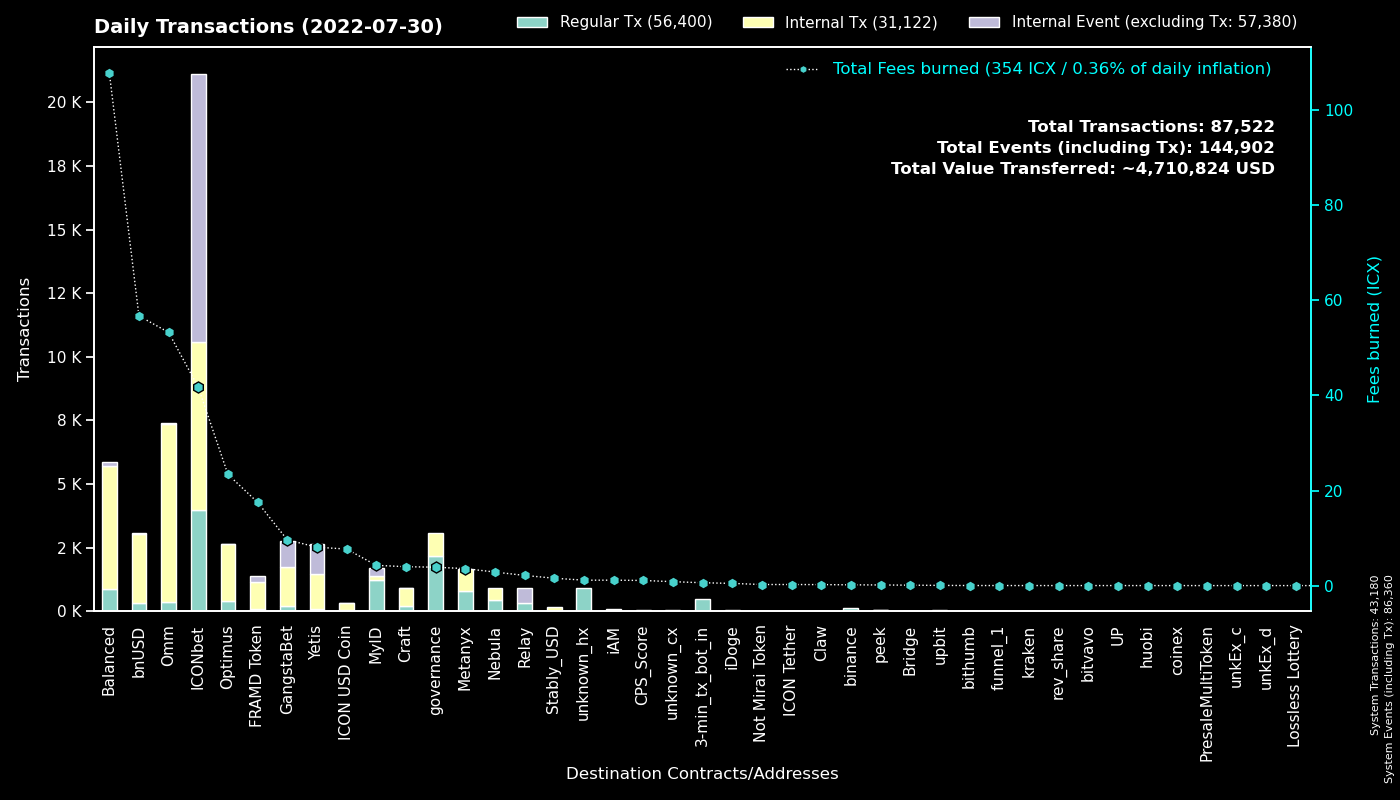

Source data for this figure (header and first rows):
to, Fees burned, Regular Tx, to_def, Internal Tx, Internal Event (excluding Tx), group
0, 0.0, 43179, System, 1, 43180, System
cxd47f7d943ad76a0403210501dab03d4daf1f68…, 32.47, 3317, ICONbet? Blackjack, 4246, 8401, ICONbet
cx00000000000000000000000000000000000000…, 3.868, 2170, governance, 896, 0, governance
cx369a5f4ce4f4648dfc96ba0c8229be0693b4ec…, 3.575, 781, Metanyx, 889, 0, Metanyx
hx92b7608c53825241069a280982c4d92e1b228c…, 1.146, 721, MyID_related_2, 0, 0, MyID
hx11de4e28be4845de3ea392fd8d758655bf766c…, 0.6, 480, 3-min_tx_bot_in, 0, 0, 3-min_tx_bot_in
cx5d6e1482434085f30660efe30573304d629270…, 4.794, 444, ICONbet? Baccarat, 1562, 1519, ICONbet
cx88fd7df7ddff82f7cc735c871dc519838cb235…, 56.73, 338, bnUSD, 2692, 44, bnUSD
cx9e3cadcc1a4be3323ea23371b84575abb32703…, 0.6532, 318, MyID_1, 0, 318, MyID
cx087b4164a87fdfb7b714f3bafe9dfb050fd6b1…, 2.139, 309, Relay_1, 0, 597, Relay
cx2609b924e33ef00b648a409245c7ea394c4678…, 35, 250, balanced_sicx, 1525, 45, Balanced
cx57d7acf8b5114b787ecdd99ca460c2272e4d91…, 1.26, 226, NebulaPlanetToken, 231, 0, Nebula
cx85954d0dae92b63bf5cba03a59ca4ffe687bad…, 1.58, 215, NebulaMultiToken, 221, 0, Nebula
cxcb455f26a2c01c686fa7f30e1e3661642dd53c…, 31.71, 181, omm_lending, 5767, 0, Omm
cxaa99a164586883eed0322d62a31946dfa9491f…, 12.01, 142, optimus_rewards, 577, 2, Optimus
cx1a29259a59f463a67bb2ef84398b30ca56b583…, 19.13, 141, omm_token, 996, 49, Omm
cx2dc662031f3d62bcdba4f63e9bf827767c8475…, 2.153, 141, GangstaBet Skill, 953, 1006, GangstaBet
cx694e8c9f1a05c8c3719f30d46b97697960e428…, 1.296, 138, MyID_2, 138, 0, MyID
cx66d4d90f5f113eba575bf793570135f9b10cec…, 9.026, 136, balanced_loans, 523, 34, Balanced
cxf61cd5a45dc9f91c15aa65831a30a90d59a096…, 9.962, 130, balanced_baln, 571, 17, Balanced
cx203d9cd2a669be67177e997b8948ce2c35caff…, 25.43, 129, balanced_dividends, 816, 0, Balanced
hxc4193cda4a75526bf50896ec242d6713bb6b02…, 0.15, 120, binance_hot, 0, 0, binance
cx9c4698411c6d9a780f605685153431dcda0460…, 0.844, 117, Auction, 344, 1, Craft
cxa0af3165c08318e988cb30993b3048335b94af…, 3.364, 117, optimus_baln, 370, 0, Optimus
cx2aa9b28a657e3121b75d3d4fe65e569398645d…, 17.52, 106, FRAMD Token, 1029, 258, FRAMD Token
cx21e94c08c03daee80c25d8ee3ea22a20786ec2…, 21.49, 105, Balanced Router, 1044, 35, Balanced
cx10d59e8103ab44635190bd4139dbfd682fa2d0…, 6.857, 96, balanced_rewards, 327, 0, Balanced
cx30f18d26f45d990112a4cd4825c0b79af73aac…, 8.073, 92, Yetis, 1360, 1201, Yetis
cxb0b6f777fba13d62961ad8ce11be7ef6c4b2bc…, 1.045, 88, ICONbet? DAOdice(new), 300, 266, ICONbet
cx38fd2687b202caf4bd1bda55223578f39dbb65…, 2.533, 85, ICONbet? Mini Roulette(new), 310, 173, ICONbet
cx7b1843b7ef5368a080ccf59c0a9d1bdec474f9…, 2.185, 62, optimus_dividends, 682, 0, Optimus
cx785d504f44b5d2c8dac04c5a1ecd75f18ee57d…, 3.113, 57, Finance Token, 194, 4, Optimus
cx6139a27c15f1653471ffba0b4b88dc15de7e32…, 7.35, 48, gangstabet_token, 525, 9, GangstaBet
cx7ecb16e4c143b95e01d05933c17cb986cfe618…, 0.5636, 47, unknown_cx, 182, 0, Craft
cxca5df10ab4f46df979aa2d38b370be85076e61…, 0.4255, 46, ICONbet? Colors, 128, 184, ICONbet
cxae3034235540b924dfcc1b45836c293dcc82bf…, 7.689, 45, ICON USD Coin, 283, 4, ICON USD Coin
cxba62bb61baf8dd8b6a04633fe33806547785a0…, 1.164, 38, MyID_3, 38, 0, MyID
cx2e6d0fc0eca04965d06038c8406093337f085f…, 2.535, 28, Craft, 162, 9, Craft
hxba44340c3418f502904edeab57d5ddbf0f5bf9…, 0.03375, 27, unknown_hx, 0, 0, unknown_hx
cxcc711062b732ed14954008da8a5b5193b4d486…, 0.0444, 24, peek_1, 0, 0, peek
cx8683d50b9f53275081e13b64fba9d6a56b7c57…, 0.0889, 23, gangstabet_trade, 27, 0, GangstaBet
cxbb2871f468a3008f80b08fdde5b8b951583acf…, 1.552, 21, Stably_USD, 162, 0, Stably_USD
hx58c8c447e4e9fbcfea8af878260940b83ca9f4…, 0.01875, 15, unknown_hx, 0, 0, unknown_hx
cx9f4ab72f854d3ccdc59aa6f2c3e2215dd62e87…, 1.08, 15, CPS_Score, 51, 0, CPS_Score
hx6d14b2b77a9e73c5d5804d43c7e3c3416648ae…, 0.01625, 13, bithumb_3, 0, 0, bithumb
cx43e2eec79eb76293c298f2b17aec06097be606…, 0.06224, 12, balanced_staking, 36, 0, Balanced
hx31968cf29bae2aa57ee0b785c6395af6d9d614…, 0.015, 12, unknown_hx, 0, 0, unknown_hx
hxbb984f278abd66ae2155edbd91f8c87ce98411…, 0.01375, 11, unknown_hx, 0, 0, unknown_hx
hx4031ab962e5e78fd195f91c1ba877c5d0ba63a…, 0.01375, 11, unknown_hx, 0, 0, unknown_hx
cxcaef4255ec5cb784594655fa5ff62ce09a4f8d…, 0.08681, 11, peek_3, 11, 0, peek
hx294c5d0699615fc8d92abfe464a2601612d11b…, 0.0125, 10, funnel_1, 0, 0, funnel_1
hx6a08009793faecfdd8bfbf1ad878a13f023d21…, 0.0125, 10, unknown_hx, 0, 0, unknown_hx
hx562dc1e2c7897432c298115bc7fbcc3b9d5df2…, 0.0125, 10, upbit_cold, 0, 0, upbit
hxf2b4e7eab4f14f49e5dce378c2a0389c379ac6…, 0.0125, 10, upbit_hot5, 0, 0, upbit
cx841f29ec6ce98b527d49a275e87d427627f1af…, 0.8561, 9, OMM Delegation, 0, 0, Omm
hx19cc289e9272f124aa7dcb6126a74a9f704cf5…, 0.01125, 9, unknown_hx, 0, 0, unknown_hx
cxc0b5b52c9f8b4251a47e91dda3bd61e5512cd7…, 0.2403, 9, TapToken, 22, 0, ICONbet
hx133323c2e990994816b548a9e7eb080a5eac80…, 0.01, 8, unknown_hx, 0, 0, unknown_hx
hx68646780e14ee9097085f7280ab137c3633b4b…, 0.00875, 7, kraken_hot, 0, 0, kraken
hxa527f96d8b988a31083167f368105fc0f2ab11…, 0.00875, 7, binance_us, 0, 0, binance
... 540 more rows
